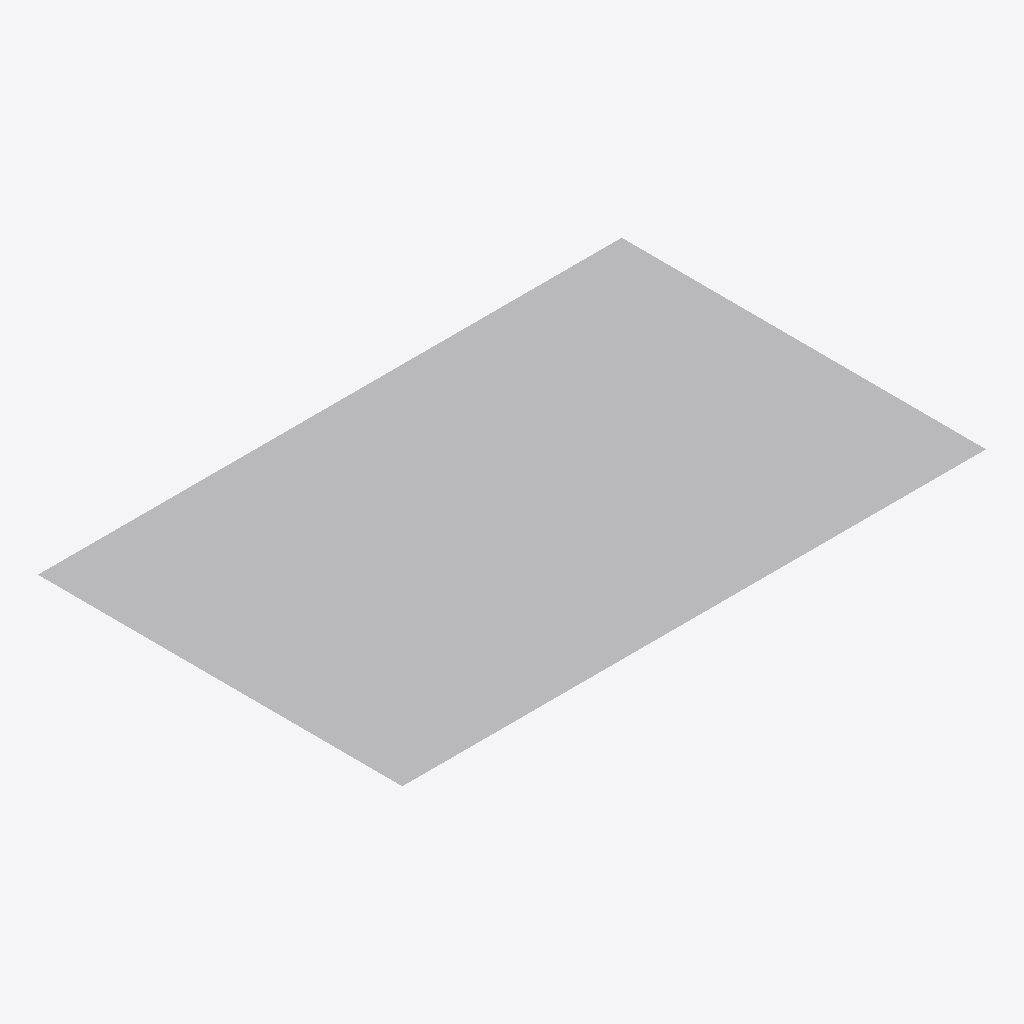
Isometric view of an IFC building model (IFC-SPF (STEP), schema IFC4X3, length unit metre), seen from the south-west, elements coloured by IFC class (only those large enough to see are counted): 1 other element (light grey).
Extent 1083.5 m × 676.3 m × 2.0 m (x, y, z). Elements (3): 2 IfcBuiltElement, 1 IfcGeographicElement.

HEADER;
FILE_DESCRIPTION(('ViewDefinition [Ifc4X3NotAssigned]'),'2;1');
FILE_NAME('D:\\JOB\\OneDrive - Autodesk\\2_EVENT\\bSI_Roma\\STN01\\DataSet_ADSK\\2_End_Alig','2023-03-28T16:18:06',('macris'),('Unknown'),'GeometryGymIFCcore v0.2.13.0 by Geometry Gym Pty','Civil 3D 2023 IfcInfra Plugin v13.5.16.0','None');
FILE_SCHEMA(('IFC4X3'));
ENDSEC;
DATA;
#17=IFCPROJECT('03MoCG2Vf65QI$_dqr2Ec9',$,'Fun Team Open BIM',$,$,$,$,(#21),#18);
#35=IFCGEOGRAPHICELEMENT('2n66BH4WT9WfwmtGPDZABF',$,'Topo','Description',$,#29,#34,'713D',.TERRAIN.);
ENDSEC;
